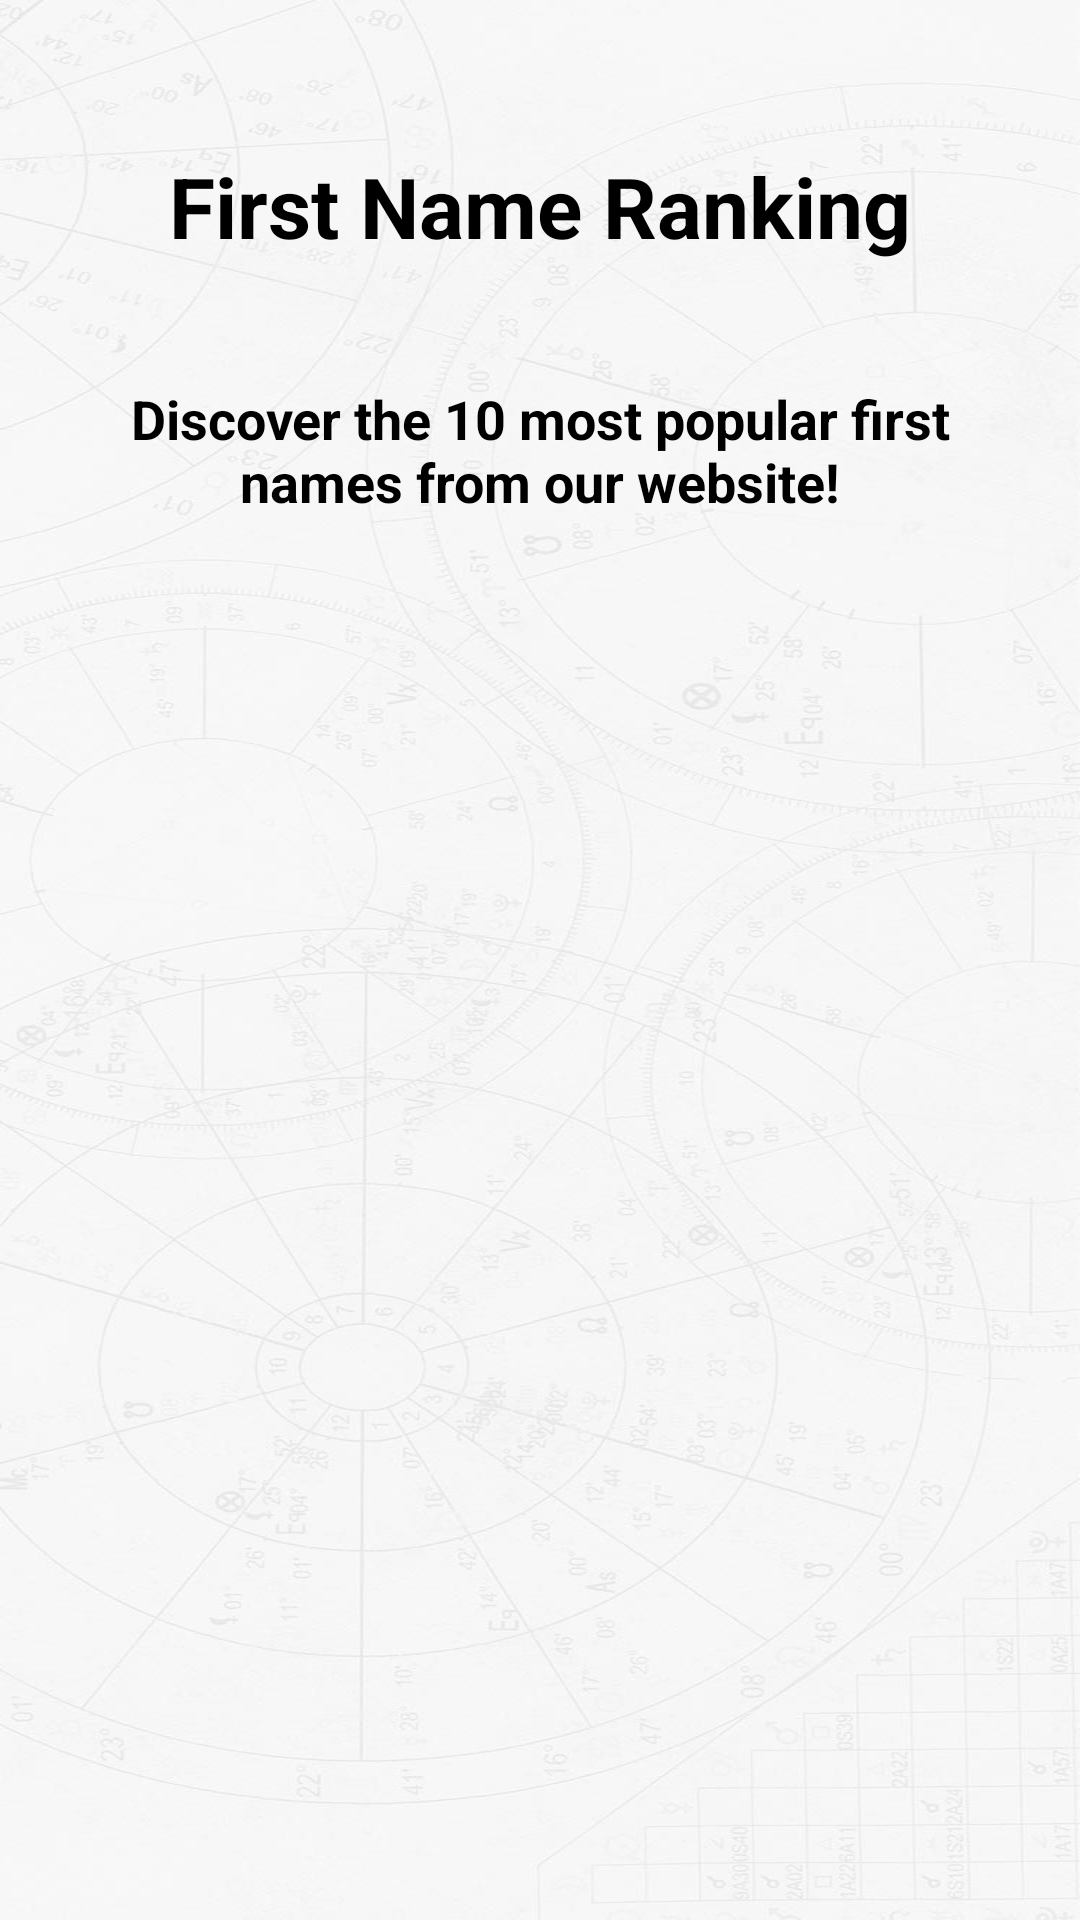

Android layout source for this screen:
<!-- AndroidManifest.xml: application theme AppTheme -->
<!-- res/layout/fragment_ranking.xml -->
<?xml version="1.0" encoding="utf-8"?>
<androidx.core.widget.NestedScrollView
    xmlns:android="http://schemas.android.com/apk/res/android"
    xmlns:app="http://schemas.android.com/apk/res-auto"
    xmlns:tools="http://schemas.android.com/tools"
    android:layout_width="match_parent"
    android:layout_height="match_parent"
    android:layout_gravity="center"
    android:background="@drawable/background"
    android:padding="@dimen/padding_regular"
    >

<androidx.constraintlayout.widget.ConstraintLayout
    android:layout_width="match_parent"
    android:layout_height="match_parent"
    android:gravity="center"
    >

    <TextView
        android:id="@+id/ranking_title_txtView"
        android:layout_width="wrap_content"
        android:layout_height="wrap_content"
        android:layout_margin="@dimen/normal_margin_regular"
        app:layout_constraintLeft_toLeftOf="parent"
        app:layout_constraintRight_toRightOf="parent"
        app:layout_constraintTop_toTopOf="parent"
        app:layout_constraintBottom_toTopOf="@id/ranking_txt_txtView"
        android:text="@string/ranking_title"
        android:textColor="@color/black"
        android:textSize="@dimen/text_title"
        android:textStyle="bold"
        />


    <TextView
        android:id="@+id/ranking_txt_txtView"
        android:layout_width="wrap_content"
        android:layout_height="wrap_content"
        android:layout_margin="@dimen/normal_margin_regular"
        app:layout_constraintTop_toBottomOf="@id/ranking_title_txtView"
        app:layout_constraintLeft_toLeftOf="parent"
        app:layout_constraintRight_toRightOf="parent"
        app:layout_constraintBottom_toTopOf="@id/ranking_recyclerView"
        android:text="@string/ranking_text"
        android:textColor="@color/black"
        android:textSize="@dimen/text_size_regular"
        android:textStyle="bold"
        android:textAlignment="center"
        android:gravity="center_horizontal"
        />

    <androidx.recyclerview.widget.RecyclerView
        android:id="@+id/ranking_recyclerView"
        android:layout_width="wrap_content"
        android:layout_height="wrap_content"
        android:layout_marginTop="@dimen/normal_margin_regular"
        android:layout_marginBottom="@dimen/normal_margin_regular"
        app:layout_constraintTop_toBottomOf="@id/ranking_txt_txtView"
        app:layout_constraintLeft_toLeftOf="parent"
        app:layout_constraintRight_toRightOf="parent"
        app:layout_constraintBottom_toBottomOf="parent"
        android:background="#4DFFFFFF"
        />
</androidx.constraintlayout.widget.ConstraintLayout>

</androidx.core.widget.NestedScrollView>
<!-- resources referenced by this layout -->
<resources>
  <color name="black">#000000</color>
  <dimen name="normal_margin_regular">20dp</dimen>
  <dimen name="padding_regular">30dp</dimen>
  <dimen name="text_size_regular">18sp</dimen>
  <dimen name="text_title">28sp</dimen>
  <!-- drawable background: jpg bitmap (drawable, 76076 bytes) -->
  <string name="ranking_text">Discover the 10 most popular first names from our website!</string>
  <string name="ranking_title">First Name Ranking</string>
  <style name="AppTheme" parent="Theme.AppCompat.NoActionBar">
          
  
          <item name="android:windowDisablePreview">true</item>
          <item name="android:windowNoTitle">true</item>
          <item name="android:background">@android:color/transparent</item>
  
          <item name="android:textColor">@android:color/black</item>
  
      </style>
</resources>
